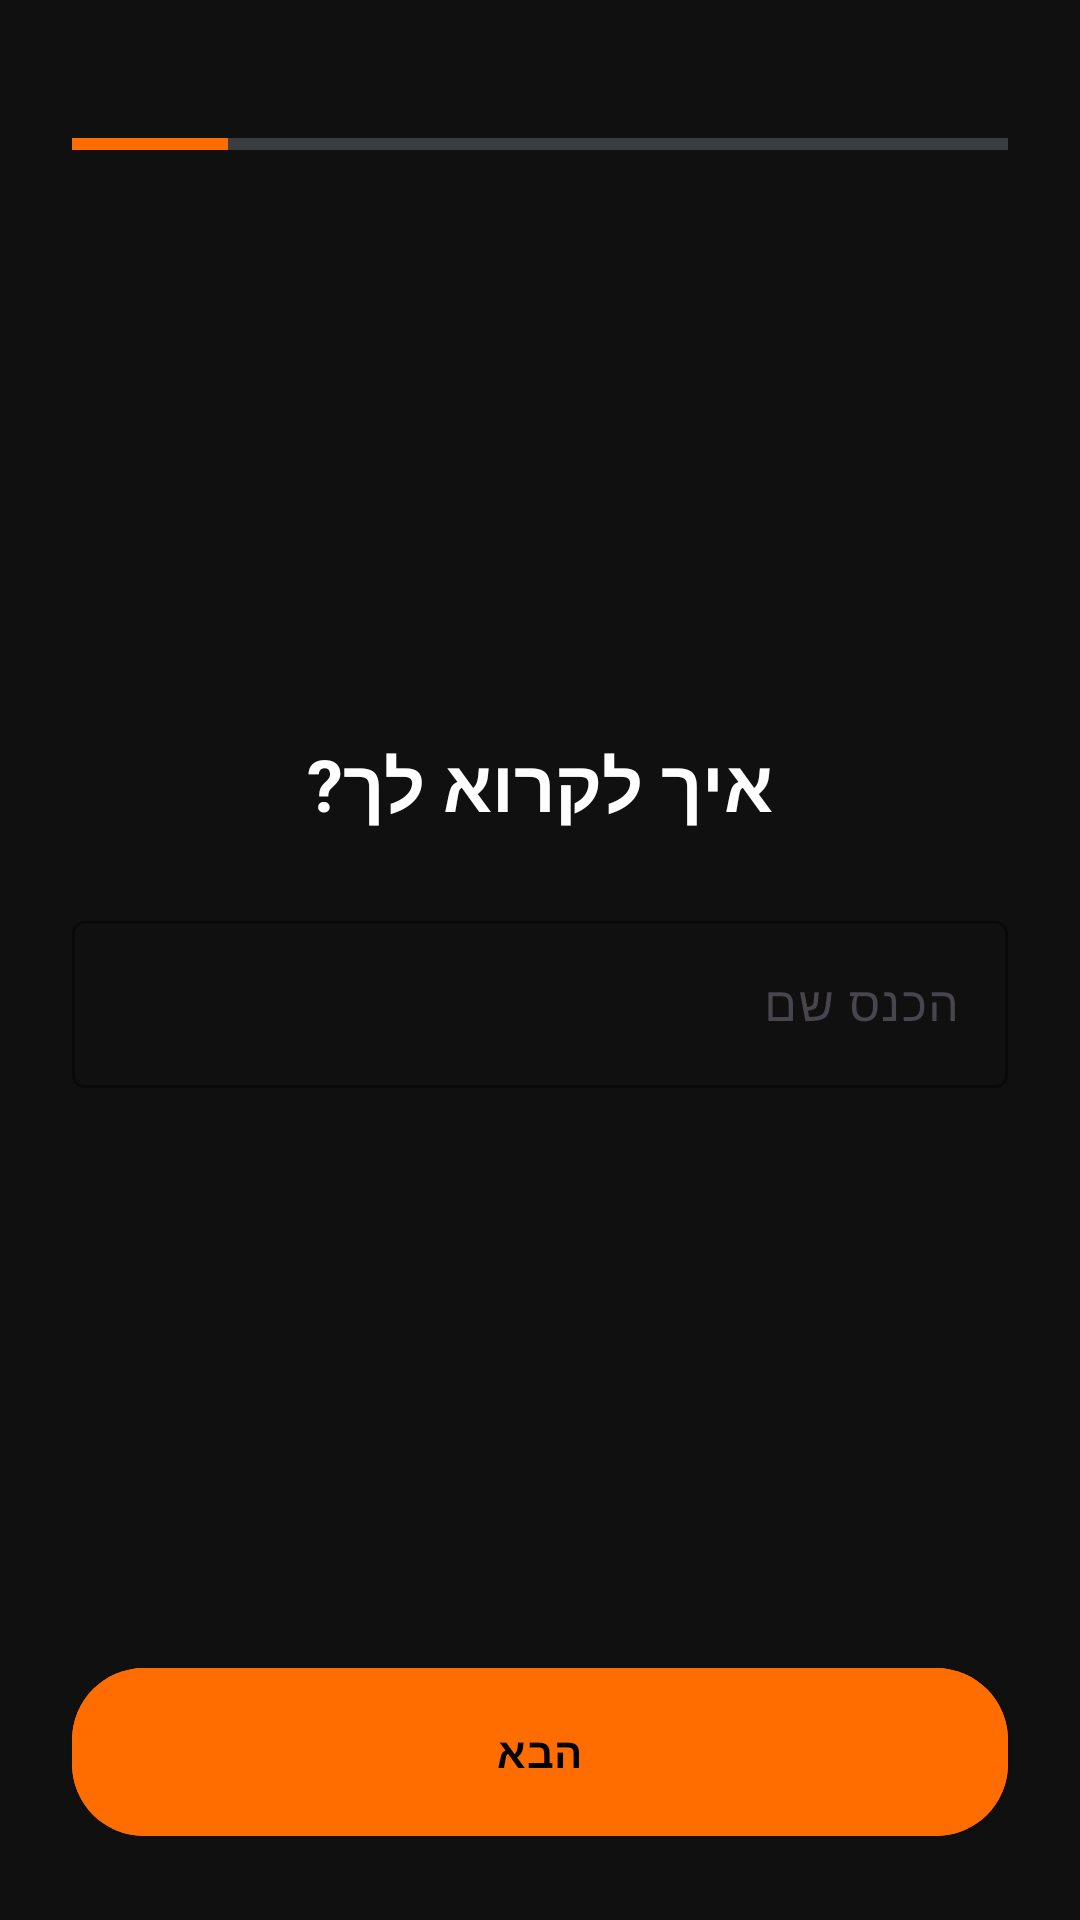

Reconstruct the res/layout file that produces this screen, plus the resources it refers to.
<!-- AndroidManifest.xml: application theme Theme.Dudi_Project -->
<!-- res/layout/activity_user_setup.xml -->
<?xml version="1.0" encoding="utf-8"?>
<androidx.constraintlayout.widget.ConstraintLayout xmlns:android="http://schemas.android.com/apk/res/android"
    xmlns:app="http://schemas.android.com/apk/res-auto"
    xmlns:tools="http://schemas.android.com/tools"
    android:layout_width="match_parent"
    android:layout_height="match_parent"
    android:background="@color/bg_deep_dark"
    android:padding="24dp">

    <ProgressBar
        android:id="@+id/setup_progress"
        style="@android:style/Widget.Material.ProgressBar.Horizontal"
        android:layout_width="match_parent"
        android:layout_height="wrap_content"
        android:layout_marginTop="16dp"
        android:max="6"
        android:progress="1"
        android:progressTint="@color/primary_neon_orange"
        app:layout_constraintTop_toTopOf="parent" />

    <ViewFlipper
        android:id="@+id/vf_setup"
        android:layout_width="match_parent"
        android:layout_height="0dp"
        android:layout_marginTop="32dp"
        android:layout_marginBottom="32dp"
        tools:displayedChild="2"
        app:layout_constraintBottom_toTopOf="@id/btn_next"
        app:layout_constraintTop_toBottomOf="@id/setup_progress">

        
        <LinearLayout
            android:layout_width="match_parent"
            android:layout_height="match_parent"
            android:gravity="center"
            android:orientation="vertical">
            <TextView
                android:layout_width="wrap_content"
                android:layout_height="wrap_content"
                android:text="איך לקרוא לך?"
                android:textColor="@color/white"
                android:textSize="24sp"
                android:textStyle="bold" />
            <com.google.android.material.textfield.TextInputLayout
                style="@style/Widget.Material3.TextInputLayout.OutlinedBox"
                android:layout_width="match_parent"
                android:layout_height="wrap_content"
                android:layout_marginTop="24dp"
                app:boxStrokeColor="@color/primary_neon_orange"
                app:hintTextColor="@color/primary_neon_orange">
                <com.google.android.material.textfield.TextInputEditText
                    android:id="@+id/et_setup_name"
                    android:layout_width="match_parent"
                    android:layout_height="wrap_content"
                    android:hint="הכנס שם"
                    android:textColor="@color/white" />
            </com.google.android.material.textfield.TextInputLayout>
        </LinearLayout>

        
        <LinearLayout
            android:layout_width="match_parent"
            android:layout_height="match_parent"
            android:gravity="center"
            android:orientation="vertical">
            <TextView
                android:layout_width="wrap_content"
                android:layout_height="wrap_content"
                android:text="מה המגדר שלך?"
                android:textColor="@color/white"
                android:textSize="24sp"
                android:textStyle="bold" />
            <RadioGroup
                android:id="@+id/rg_gender"
                android:layout_width="match_parent"
                android:layout_height="wrap_content"
                android:layout_marginTop="24dp">
                <RadioButton android:id="@+id/rb_male" android:layout_width="match_parent" android:layout_height="wrap_content" android:text="זכר" android:textColor="@color/white" android:buttonTint="@color/primary_neon_orange" />
                <RadioButton android:id="@+id/rb_female" android:layout_width="match_parent" android:layout_height="wrap_content" android:text="נקבה" android:textColor="@color/white" android:buttonTint="@color/primary_neon_orange" />
                <RadioButton android:id="@+id/rb_other" android:layout_width="match_parent" android:layout_height="wrap_content" android:text="אחר" android:textColor="@color/white" android:buttonTint="@color/primary_neon_orange" />
            </RadioGroup>
        </LinearLayout>

        
        <LinearLayout
            android:layout_width="match_parent"
            android:layout_height="match_parent"
            android:gravity="center"
            android:orientation="vertical">
            <TextView
                android:layout_width="wrap_content"
                android:layout_height="wrap_content"
                android:text="מה תאריך הלידה שלך?"
                android:textColor="@color/white"
                android:textSize="24sp"
                android:textStyle="bold" />
            <DatePicker
                android:id="@+id/dp_birthdate"
                android:layout_width="wrap_content"
                android:layout_height="wrap_content"
                android:layout_marginTop="24dp"
                android:theme="@style/Theme.App.Picker"
                android:datePickerMode="spinner"
                android:calendarViewShown="false" />
        </LinearLayout>

        
        <LinearLayout
            android:layout_width="match_parent"
            android:layout_height="match_parent"
            android:gravity="center"
            android:orientation="vertical">
            <TextView
                android:layout_width="wrap_content"
                android:layout_height="wrap_content"
                android:text="מה הגובה שלך (סמ)?"
                android:textColor="@color/white"
                android:textSize="24sp"
                android:textStyle="bold" />
            <NumberPicker
                android:id="@+id/np_height"
                android:layout_width="wrap_content"
                android:layout_height="wrap_content"
                android:layout_marginTop="24dp"
                android:theme="@style/Theme.App.Picker" />
        </LinearLayout>

        
        <LinearLayout
            android:layout_width="match_parent"
            android:layout_height="match_parent"
            android:gravity="center"
            android:orientation="vertical">
            <TextView
                android:layout_width="wrap_content"
                android:layout_height="wrap_content"
                android:text="מה המשקל שלך (קג)?"
                android:textColor="@color/white"
                android:textSize="24sp"
                android:textStyle="bold" />
            <NumberPicker
                android:id="@+id/np_weight"
                android:layout_width="wrap_content"
                android:layout_height="wrap_content"
                android:layout_marginTop="24dp"
                android:theme="@style/Theme.App.Picker" />
        </LinearLayout>

        
        <LinearLayout
            android:layout_width="match_parent"
            android:layout_height="match_parent"
            android:gravity="center"
            android:orientation="vertical">
            <TextView
                android:layout_width="wrap_content"
                android:layout_height="wrap_content"
                android:text="מה רמת הכושר שלך?"
                android:textColor="@color/white"
                android:textSize="24sp"
                android:textStyle="bold" />
            <RadioGroup
                android:id="@+id/rg_fitness"
                android:layout_width="match_parent"
                android:layout_height="wrap_content"
                android:layout_marginTop="24dp">
                <RadioButton android:id="@+id/level_beginner" android:layout_width="match_parent" android:layout_height="wrap_content" android:text="מתחיל" android:textColor="@color/white" android:buttonTint="@color/primary_neon_orange" />
                <RadioButton android:id="@+id/level_intermediate" android:layout_width="match_parent" android:layout_height="wrap_content" android:text="בינוני" android:textColor="@color/white" android:buttonTint="@color/primary_neon_orange" />
                <RadioButton android:id="@+id/level_advanced" android:layout_width="match_parent" android:layout_height="wrap_content" android:text="מתקדם" android:textColor="@color/white" android:buttonTint="@color/primary_neon_orange" />
                <RadioButton android:id="@+id/level_pro" android:layout_width="match_parent" android:layout_height="wrap_content" android:text="מקצוען" android:textColor="@color/white" android:buttonTint="@color/primary_neon_orange" />
            </RadioGroup>
        </LinearLayout>

    </ViewFlipper>

    <com.google.android.material.button.MaterialButton
        android:id="@+id/btn_next"
        style="@style/Widget.App.Button.Pill"
        android:layout_width="match_parent"
        android:layout_height="64dp"
        android:text="הבא"
        android:backgroundTint="@color/primary_neon_orange"
        android:textColor="@color/black"
        app:layout_constraintBottom_toBottomOf="parent" />

</androidx.constraintlayout.widget.ConstraintLayout>
<!-- resources referenced by this layout -->
<resources>
  <color name="bg_deep_dark">#101010</color>
  <color name="black">#000000</color>
  <color name="primary_neon_orange">#FF6D00</color>
  <color name="white">#FFFFFF</color>
  <style name="Theme.App.Picker" parent="Theme.Material3.DayNight.NoActionBar">
          <item name="android:textColorPrimary">@color/white</item>
          <item name="android:textColorSecondary">@color/text_medium_emphasis</item>
          <item name="android:textColorPrimaryInverse">@color/black</item>
          <item name="android:colorControlNormal">@color/primary_neon_orange</item>
          <item name="android:colorControlActivated">@color/primary_neon_orange</item>
          <item name="android:headerBackground">@color/bg_card</item>
      </style>
  <style name="Widget.App.Button.Pill" parent="Widget.Material3.Button">
          <item name="shapeAppearance">@style/ShapeAppearance.App.Pill</item>
          <item name="android:paddingTop">16dp</item>
          <item name="android:paddingBottom">16dp</item>
          <item name="android:textAllCaps">true</item>
          <item name="android:textStyle">bold</item>
      </style>
  <style name="Theme.Dudi_Project" parent="Theme.Material3.DayNight.NoActionBar">
          
          <item name="colorPrimary">@color/primary_neon_orange</item>
          <item name="colorOnPrimary">@color/black</item>
          <item name="colorPrimaryContainer">@color/primary_neon_glow</item>
          
          
          <item name="colorSecondary">@color/secondary_steel</item>
          <item name="colorOnSecondary">@color/white</item>
          
          
          <item name="android:statusBarColor">@color/bg_deep_dark</item>
          <item name="android:navigationBarColor">@color/bg_deep_dark</item>
  
          
          <item name="android:windowBackground">@color/bg_deep_dark</item>
          
          
          <item name="android:textColorPrimary">@color/white</item>
          <item name="android:textColorSecondary">@color/text_medium_emphasis</item>
          <item name="android:editTextColor">@color/white</item>
  
          
          <item name="materialButtonStyle">@style/Widget.App.Button.Pill</item>
      </style>
  <color name="text_medium_emphasis">#B0BEC5</color>
  <color name="bg_card">#1E1E1E</color>
  <style name="ShapeAppearance.App.Pill" parent="ShapeAppearance.Material3.MediumComponent">
          <item name="cornerFamily">rounded</item>
          <item name="cornerSize">24dp</item>
      </style>
  <color name="primary_neon_glow">#4DFF6D00</color>
  <color name="secondary_steel">#455A64</color>
</resources>
